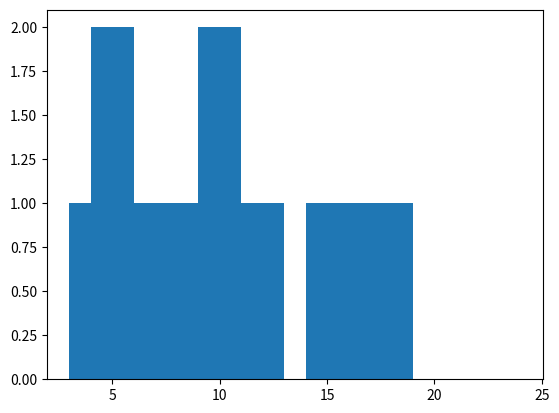

Write the Python code that produced this figure.
# -*- coding: utf-8 -*-
"""
Spyder Editor

This is a temporary script file.
"""



import pandas as pd
import matplotlib.pyplot as plt

x = [1,2,3,4,5,6,7,8,9,10,11,14]
x.sort()

y = [3,6,4,7,8,9,11,13,14,13,19,24]
y.sort()

plt.hist(x,y)
plt.show()

df1 = pd.DataFrame(x)
df1.head()

names= ["sayan mondal","ajay Das","nirmal Roy","Vikram sarabhai","nabanita Das"]
df2=pd.DataFrame(names)

df2["First Name"]=df2[0].apply(lambda x: "Mr. " + x.split(" ")[0])
df2["Last Name"]=df2[0].apply(lambda x: x.split(" ")[1])


mytable ={'roll' : [1,2,3,4,5],
          'Subject' : ["phy","chem","Math","hist","Eng"]
          }

df3= pd.DataFrame(mytable)

